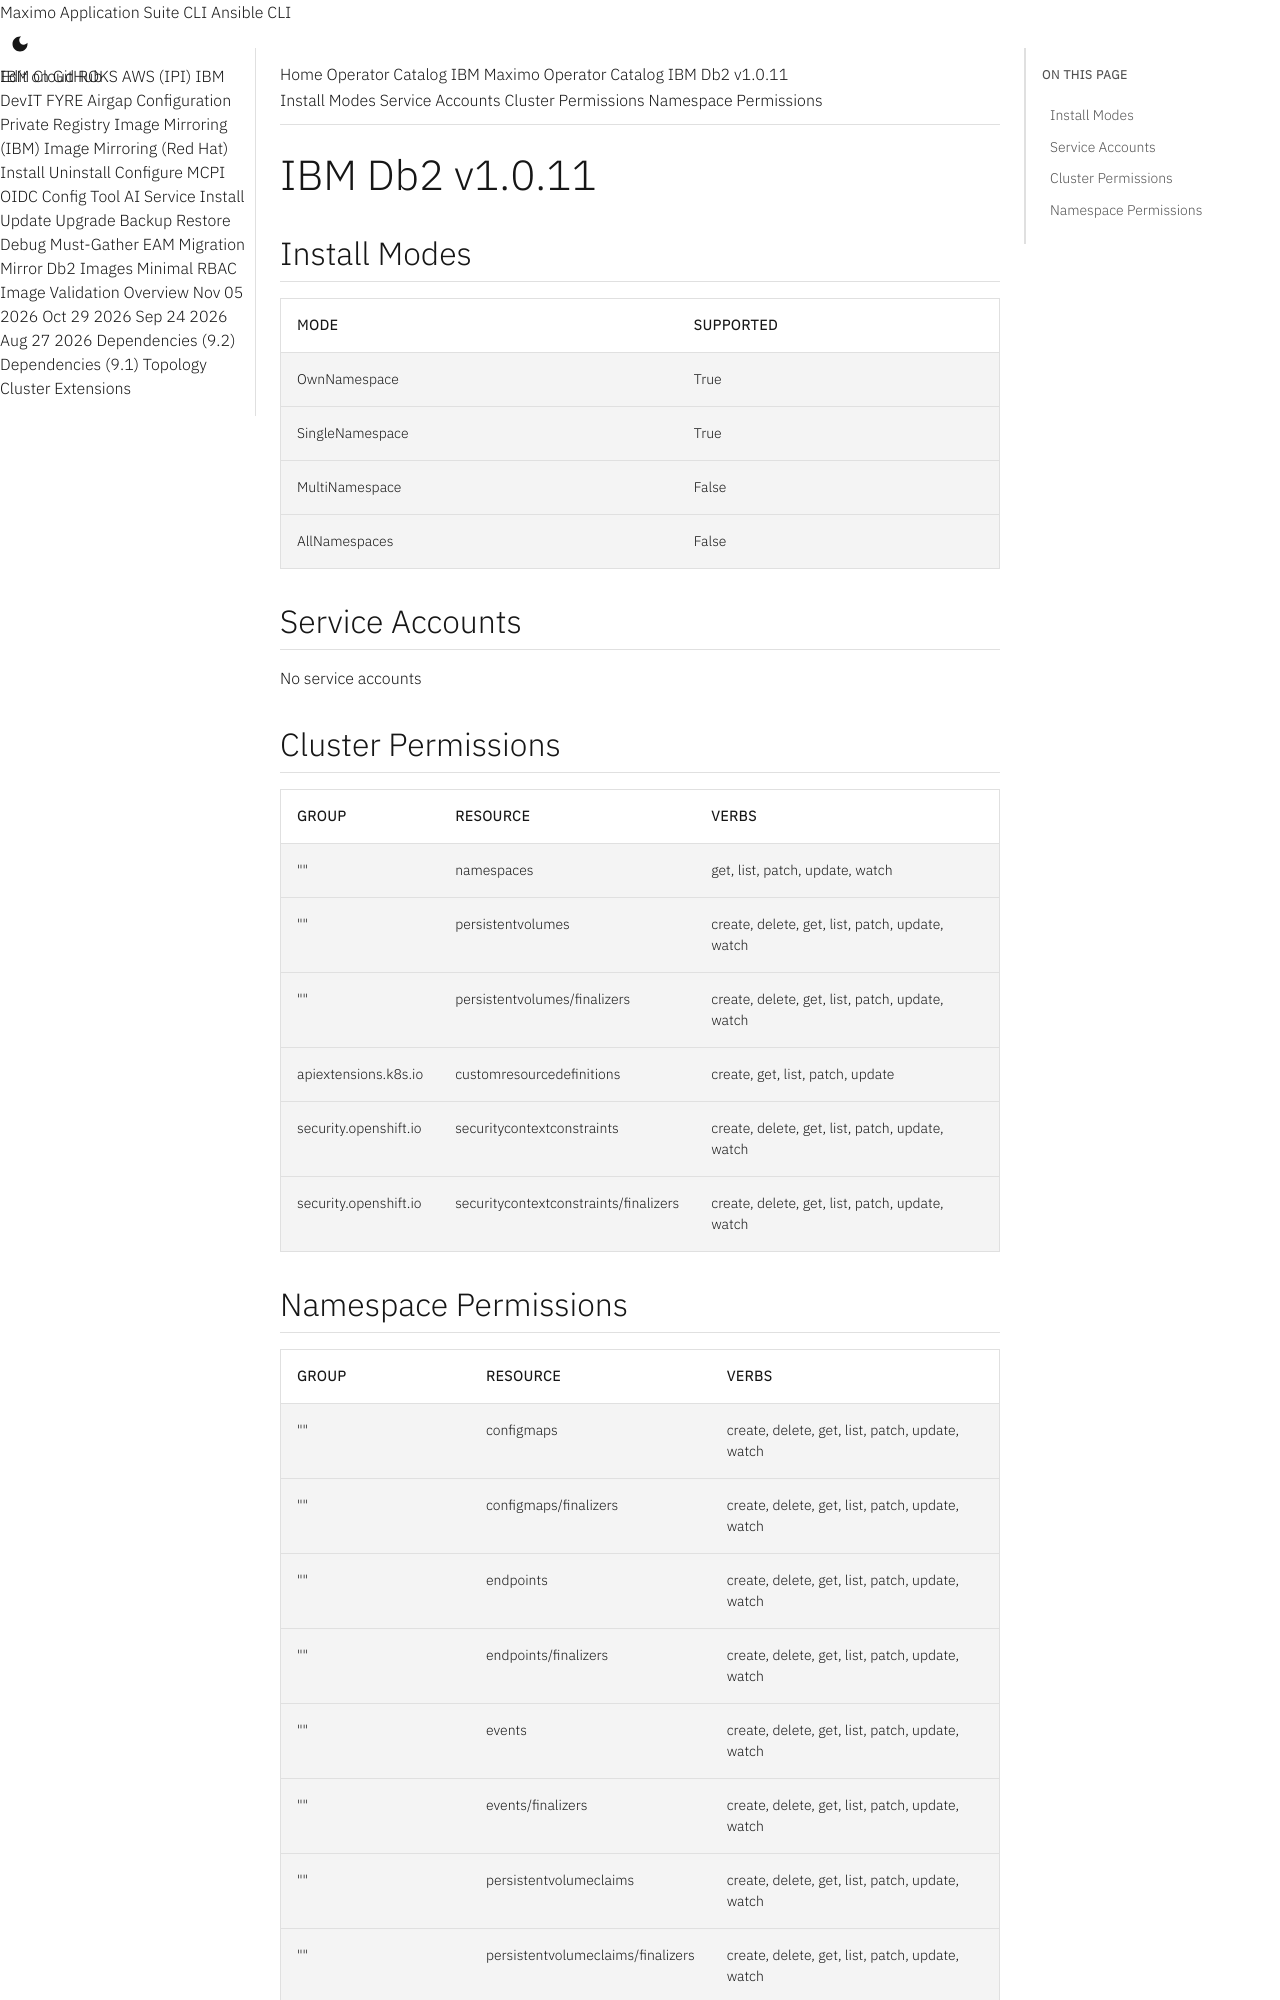

repository: ibm-mas/cli · page: catalogs/packages/db2u-operator/1.0.11/index.html · generator: mkdocs

extra_breadcrumb_title_1: Operator Catalog
extra_breadcrumb_title_2: IBM Maximo Operator Catalog
extra_breadcrumb_url_2: ../../../
nav_title: Operator Catalog

IBM Db2 v1.0.11
================================================================================

Install Modes
--------------------------------------------------------------------------------
| Mode                 | Supported |
| :------------------- | :-------- |
| OwnNamespace         | True      |
| SingleNamespace      | True      |
| MultiNamespace       | False     |
| AllNamespaces        | False     |

Service Accounts
--------------------------------------------------------------------------------
No service accounts

Cluster Permissions
--------------------------------------------------------------------------------
| Group                                    | Resource                                 | Verbs                                                                            |
| :--------------------------------------- | :--------------------------------------- | :------------------------------------------------------------------------------- |
| ""                                       | namespaces                               | get, list, patch, update, watch                                                  |
| ""                                       | persistentvolumes                        | create, delete, get, list, patch, update, watch                                  |
| ""                                       | persistentvolumes/finalizers             | create, delete, get, list, patch, update, watch                                  |
| apiextensions.k8s.io                     | customresourcedefinitions                | create, get, list, patch, update                                                 |
| security.openshift.io                    | securitycontextconstraints               | create, delete, get, list, patch, update, watch                                  |
| security.openshift.io                    | securitycontextconstraints/finalizers    | create, delete, get, list, patch, update, watch                                  |
